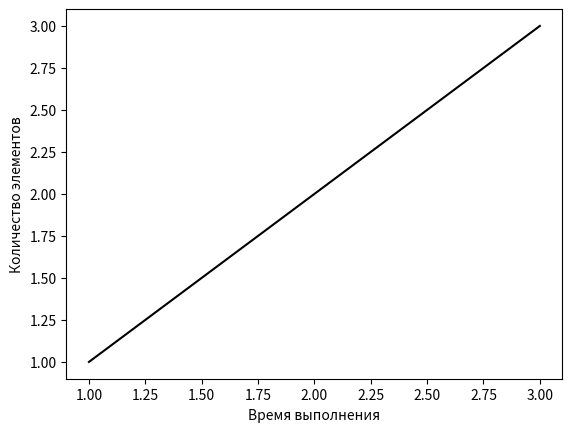

Recreate this plot in Python.
import matplotlib.pyplot as plt
x = [1, 2, 3]
y = [1, 2, 3]

plt.plot(x, y, '-0')

plt.ylabel("Количество элементов")
plt.xlabel("Время выполнения")
plt.show()
